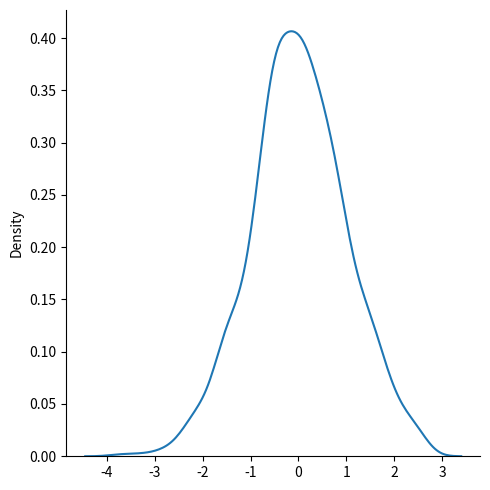

Source code (Python):
from numpy import random
import matplotlib.pyplot as plt
import seaborn as sns

# gets a normal (Gaussian) data distribution
x = random.normal(size=(2, 3))
print(x)

print()

# gets a normal (Gaussian) data distribution with specified mean (loc)
x = random.normal(loc=1, scale=2, size=(3, 5))
print(x)

# visualization on Gaussian distribution
sns.displot(random.normal(size=1000), kind='kde')
plt.show()